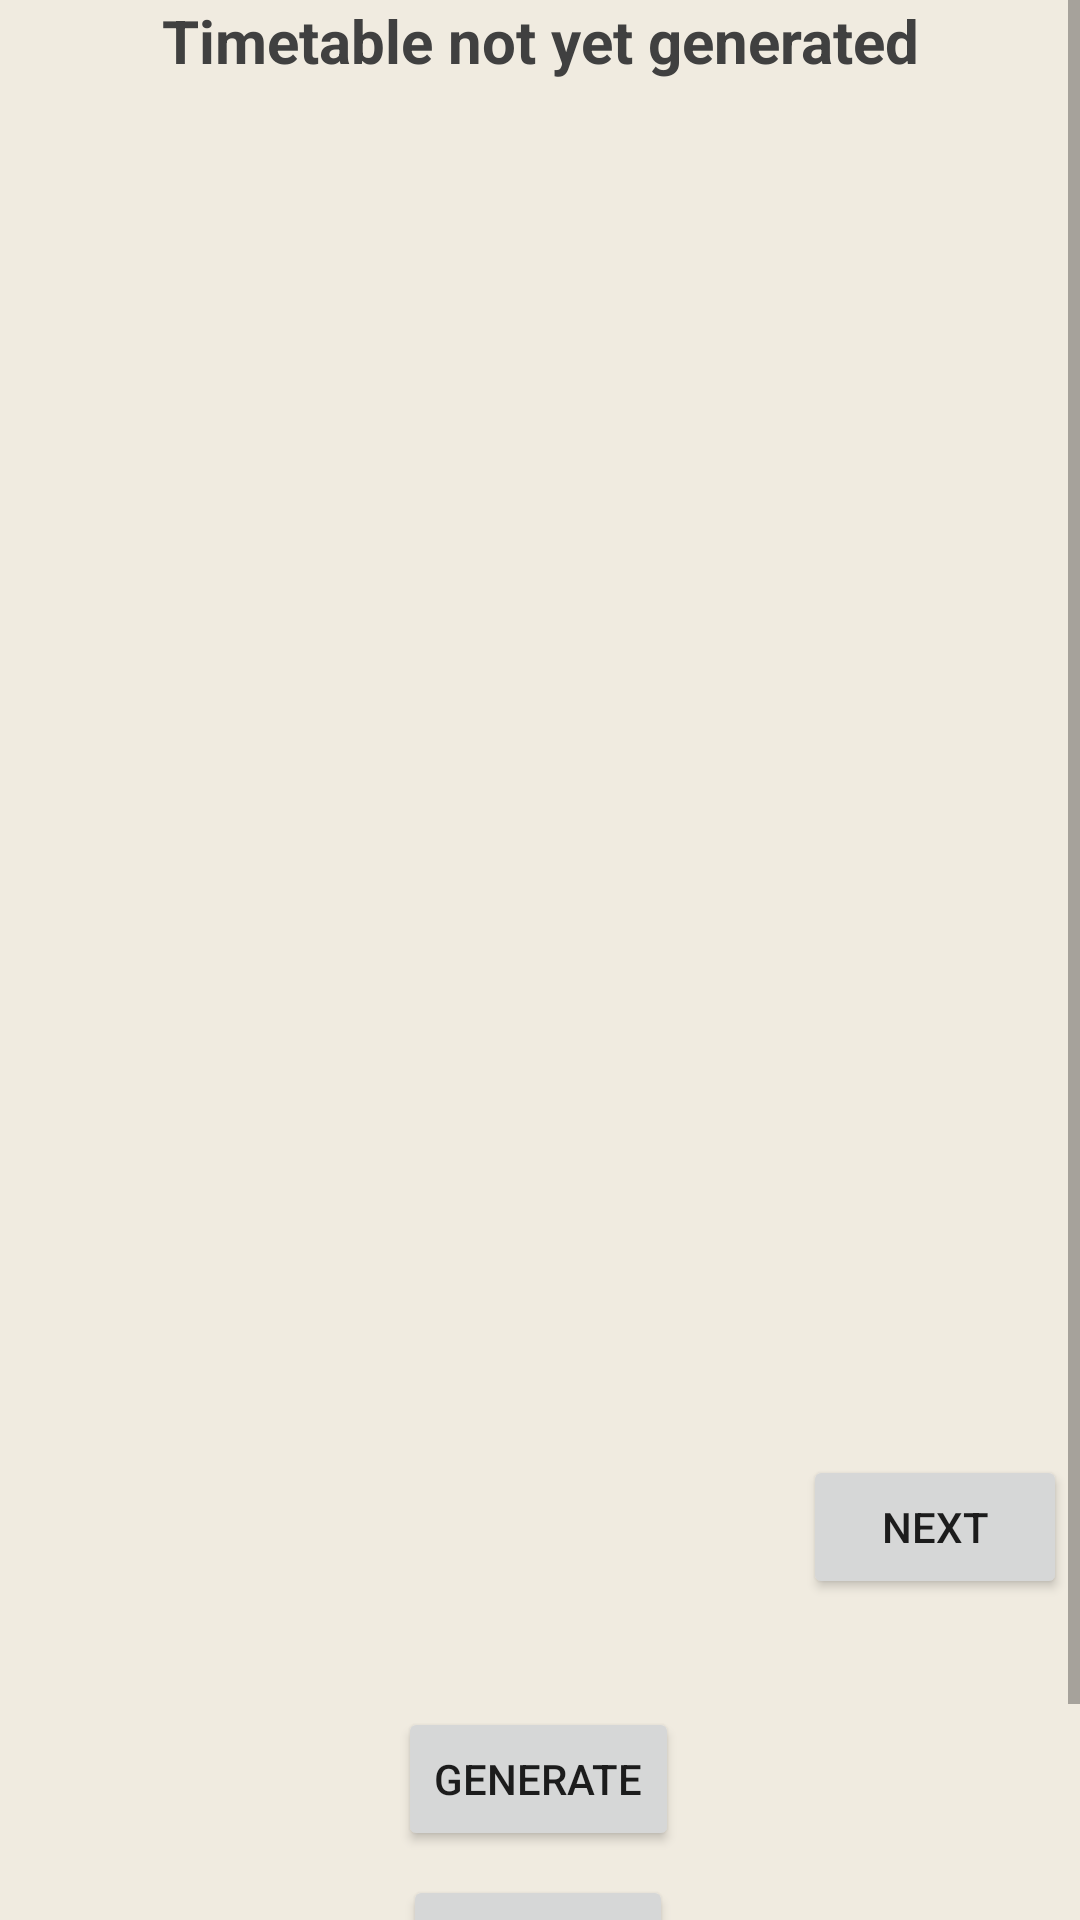

Reconstruct the res/layout file that produces this screen, plus the resources it refers to.
<!-- AndroidManifest.xml: application theme Theme.PlanNUS -->
<!-- res/layout/activity_generate_timetable.xml -->
<?xml version="1.0" encoding="utf-8"?>
<ScrollView
    xmlns:android="http://schemas.android.com/apk/res/android"
    xmlns:app="http://schemas.android.com/apk/res-auto"
    xmlns:tools="http://schemas.android.com/tools"
    android:layout_width="match_parent"
    android:layout_height="match_parent"
    android:background="@color/bg_colour"
    tools:context=".Activities.GenerateTimetableActivity">
    <androidx.constraintlayout.widget.ConstraintLayout
        android:layout_width="match_parent"
        android:layout_height="wrap_content"
        android:background="@color/bg_colour">

        <androidx.core.widget.NestedScrollView
            android:id="@+id/scrollView3"
            android:layout_width="match_parent"
            android:layout_height="485dp"
            app:layout_constraintEnd_toEndOf="parent"
            app:layout_constraintStart_toStartOf="parent"
            app:layout_constraintTop_toTopOf="parent">

            <TextView
                android:id="@+id/textView"
                android:layout_width="match_parent"
                android:layout_height="wrap_content"
                android:gravity="center"
                android:text="Timetable not yet generated"
                android:textColor="#404040"
                android:textSize="20dp"
                android:textStyle="bold"
                app:layout_constraintStart_toStartOf="parent"
                app:layout_constraintTop_toTopOf="parent" />

        </androidx.core.widget.NestedScrollView>

        <Button
            android:id="@+id/generateButton"
            android:layout_width="wrap_content"
            android:layout_height="wrap_content"
            android:layout_marginTop="36dp"
            android:text="Generate"
            app:layout_constraintEnd_toEndOf="parent"
            app:layout_constraintHorizontal_bias="0.498"
            app:layout_constraintStart_toStartOf="parent"
            app:layout_constraintTop_toBottomOf="@+id/nextButton" />

        <Button
            android:id="@+id/settingsButton"
            android:layout_width="wrap_content"
            android:layout_height="wrap_content"
            android:layout_marginTop="8dp"
            android:text="Settings"
            app:layout_constraintEnd_toEndOf="parent"
            app:layout_constraintHorizontal_bias="0.498"
            app:layout_constraintStart_toStartOf="parent"
            app:layout_constraintTop_toBottomOf="@+id/generateButton" />

        <Button
            android:id="@+id/saveTimetableButton"
            android:layout_width="wrap_content"
            android:layout_height="wrap_content"
            android:text="Save"
            app:layout_constraintBottom_toBottomOf="parent"
            app:layout_constraintEnd_toEndOf="parent"
            app:layout_constraintHorizontal_bias="0.498"
            app:layout_constraintStart_toStartOf="parent"
            app:layout_constraintTop_toBottomOf="@+id/settingsButton"
            app:layout_constraintVertical_bias="0.0" />

        <Button
            android:id="@+id/nextButton"
            android:layout_width="wrap_content"
            android:layout_height="wrap_content"
            android:text="Next"
            app:layout_constraintEnd_toEndOf="parent"
            app:layout_constraintHorizontal_bias="0.984"
            app:layout_constraintStart_toStartOf="parent"
            app:layout_constraintTop_toBottomOf="@+id/scrollView3" />

        <ProgressBar
            android:id="@+id/progressBar2"
            android:layout_width="wrap_content"
            android:layout_height="wrap_content"
            android:layout_centerInParent="true"
            android:visibility="gone"
            app:layout_constraintBottom_toBottomOf="parent"
            app:layout_constraintEnd_toEndOf="parent"
            app:layout_constraintStart_toStartOf="parent"
            app:layout_constraintTop_toTopOf="parent" />

    </androidx.constraintlayout.widget.ConstraintLayout>

</ScrollView>
<!-- resources referenced by this layout -->
<resources>
  <color name="bg_colour">#F0EBE0</color>
  <style name="Theme.PlanNUS" parent="Theme.MaterialComponents.DayNight.DarkActionBar">
          
          <item name="colorPrimary">@color/purple_500</item>
          <item name="colorPrimaryVariant">@color/purple_700</item>
          <item name="colorOnPrimary">@color/white</item>
          
          <item name="colorSecondary">@color/teal_200</item>
          <item name="colorSecondaryVariant">@color/teal_700</item>
          <item name="colorOnSecondary">@color/black</item>
          
          <item name="android:statusBarColor" tools:targetApi="l">?attr/colorPrimaryVariant</item>
          
      </style>
  <color name="purple_500">#FF6200EE</color>
  <color name="purple_700">#FF3700B3</color>
  <color name="white">#FFFFFFFF</color>
  <color name="teal_200">#FF03DAC5</color>
  <color name="teal_700">#FF018786</color>
  <color name="black">#FF000000</color>
</resources>
